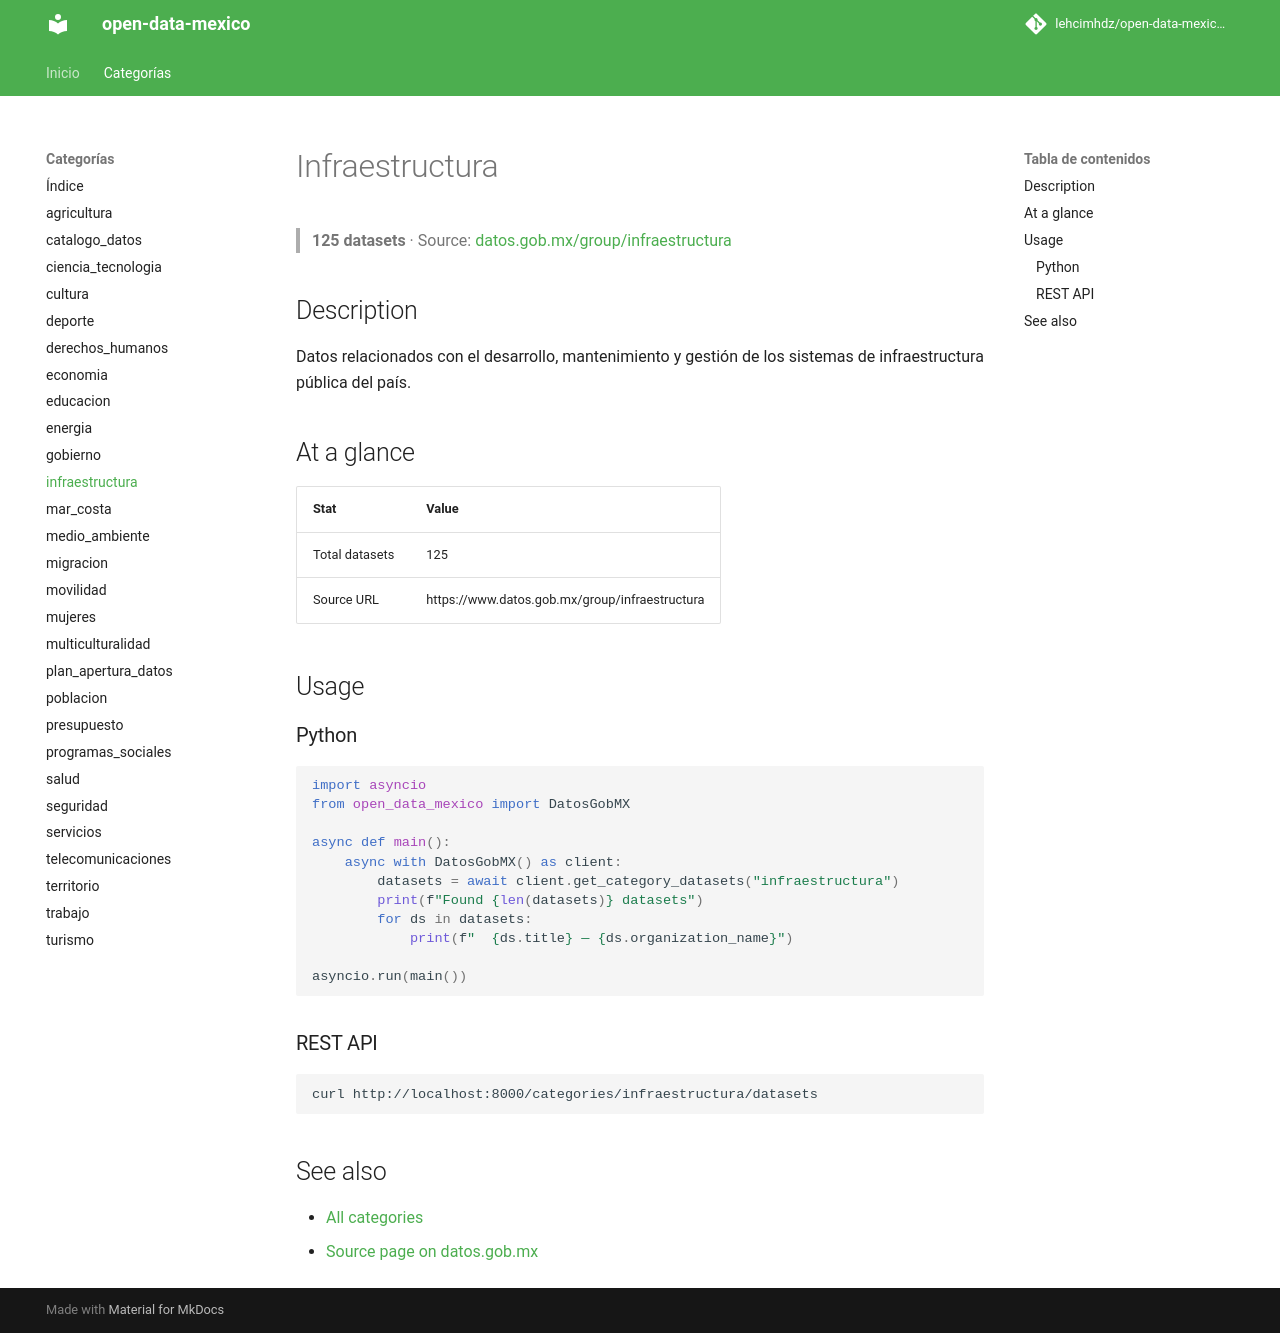

repository: lehcimhdz/open-data-mexico-api · page: categories/infraestructura/index.html · generator: mkdocs

# Infraestructura

> **125 datasets** · Source: [datos.gob.mx/group/infraestructura](https://www.datos.gob.mx/group/infraestructura)

## Description

Datos relacionados con el desarrollo, mantenimiento y gestión de los sistemas de infraestructura pública del país.

## At a glance

| Stat | Value |
|------|-------|
| Total datasets | 125 |
| Source URL | https://www.datos.gob.mx/group/infraestructura |

## Usage

### Python

```python
import asyncio
from open_data_mexico import DatosGobMX

async def main():
    async with DatosGobMX() as client:
        datasets = await client.get_category_datasets("infraestructura")
        print(f"Found {len(datasets)} datasets")
        for ds in datasets:
            print(f"  {ds.title} — {ds.organization_name}")

asyncio.run(main())
```

### REST API

```bash
curl http://localhost:8000/categories/infraestructura/datasets
```

## See also

- [All categories](../index.md)
- [Source page on datos.gob.mx](https://www.datos.gob.mx/group/infraestructura)
